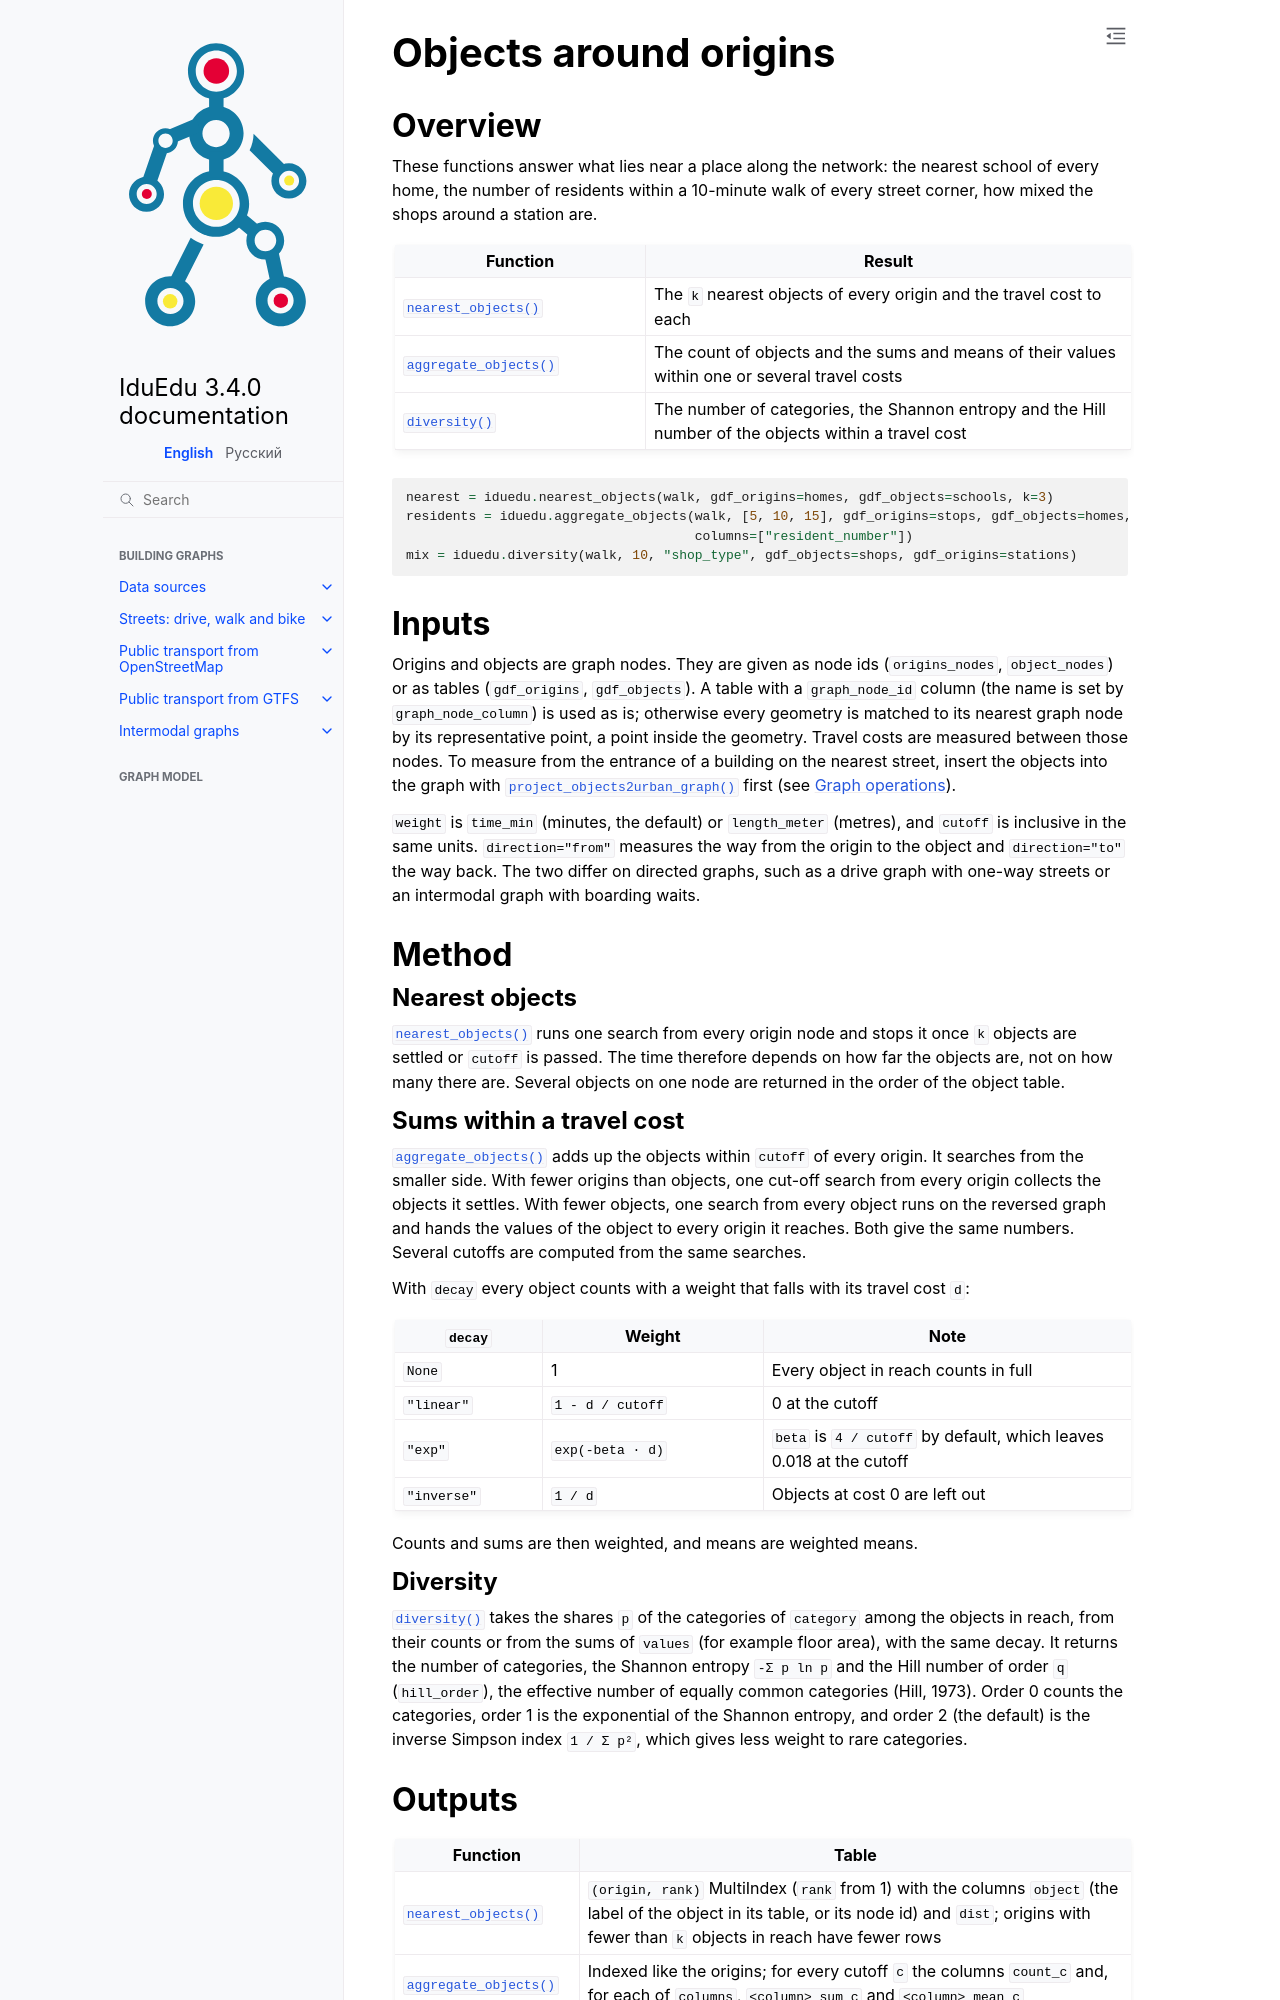

repository: IDUclub/IduEdu · page: analysis/objects.html · generator: sphinx

Objects around origins
======================

.. currentmodule:: iduedu

Overview
--------

These functions answer what lies near a place along the network: the nearest school of every home, the number of
residents within a 10-minute walk of every street corner, how mixed the shops around a station are.

.. list-table::
   :header-rows: 1
   :widths: 34 66

   * - Function
     - Result
   * - :func:`nearest_objects`
     - The ``k`` nearest objects of every origin and the travel cost to each
   * - :func:`aggregate_objects`
     - The count of objects and the sums and means of their values within one or several travel costs
   * - :func:`diversity`
     - The number of categories, the Shannon entropy and the Hill number of the objects within a travel cost

.. code-block:: python

   nearest = iduedu.nearest_objects(walk, gdf_origins=homes, gdf_objects=schools, k=3)
   residents = iduedu.aggregate_objects(walk, [5, 10, 15], gdf_origins=stops, gdf_objects=homes,
                                        columns=["resident_number"])
   mix = iduedu.diversity(walk, 10, "shop_type", gdf_objects=shops, gdf_origins=stations)

Inputs
------

Origins and objects are graph nodes. They are given as node ids (``origins_nodes``, ``object_nodes``) or as tables
(``gdf_origins``, ``gdf_objects``). A table with a ``graph_node_id`` column (the name is set by
``graph_node_column``) is used as is; otherwise every geometry is matched to its nearest graph node by its representative point,
a point inside the geometry. Travel costs are measured between those nodes. To measure from the entrance of a
building on the nearest street, insert the objects into the graph with :func:`project_objects2urban_graph` first
(see :doc:`../graph/operations`).

``weight`` is ``time_min`` (minutes, the default) or ``length_meter`` (metres), and ``cutoff`` is inclusive in the
same units. ``direction="from"`` measures the way from the origin to the object and ``direction="to"`` the way
back. The two differ on directed graphs, such as a drive graph with one-way streets or an intermodal graph with
boarding waits.

Method
------

Nearest objects
~~~~~~~~~~~~~~~

:func:`nearest_objects` runs one search from every origin node and stops it once ``k`` objects are settled or
``cutoff`` is passed. The time therefore depends on how far the objects are, not on how many there are. Several
objects on one node are returned in the order of the object table.

Sums within a travel cost
~~~~~~~~~~~~~~~~~~~~~~~~~

:func:`aggregate_objects` adds up the objects within ``cutoff`` of every origin. It searches from the smaller side.
With fewer origins than objects, one cut-off search from every origin collects the objects it settles. With fewer
objects, one search from every object runs on the reversed graph and hands the values of the object to every origin
it reaches. Both give the same numbers. Several cutoffs are computed from the same searches.

With ``decay`` every object counts with a weight that falls with its travel cost ``d``:

.. list-table::
   :header-rows: 1
   :widths: 20 30 50

   * - ``decay``
     - Weight
     - Note
   * - ``None``
     - 1
     - Every object in reach counts in full
   * - ``"linear"``
     - ``1 - d / cutoff``
     - 0 at the cutoff
   * - ``"exp"``
     - ``exp(-beta · d)``
     - ``beta`` is ``4 / cutoff`` by default, which leaves 0.018 at the cutoff
   * - ``"inverse"``
     - ``1 / d``
     - Objects at cost 0 are left out

Counts and sums are then weighted, and means are weighted means.
